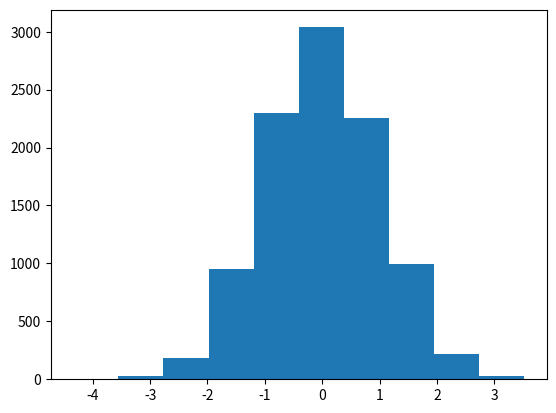

Reproduce this figure in Python.
# Learning about histograms

import numpy as np
import matplotlib.pyplot as plt

normData = np.random.normal(size=10000)

plt.hist(normData)
plt.show()

